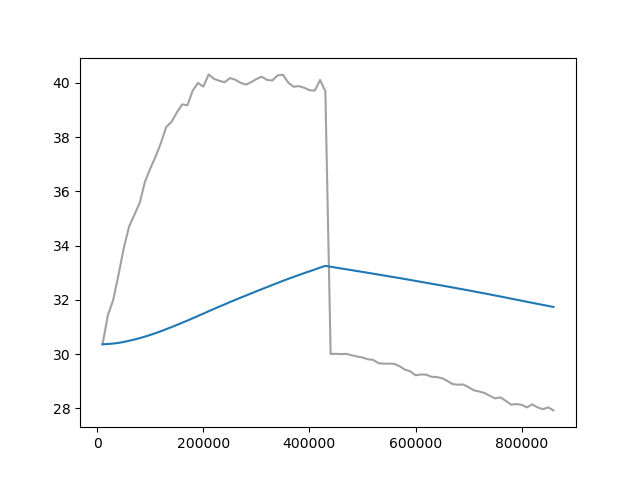

Data behind this chart, as committed beside it:
Wall time, Step, Value
1712509433, 10000, 30.36
1712509666, 20000, 31.43
1712509904, 30000, 31.99
1712510133, 40000, 32.92
1712510375, 50000, 33.91
1712510611, 60000, 34.7
1712510846, 70000, 35.14
1712511086, 80000, 35.58
1712511322, 90000, 36.36
1712511560, 100000, 36.84
1712511796, 110000, 37.28
1712512042, 120000, 37.79
1712512279, 130000, 38.37
1712512513, 140000, 38.57
1712512749, 150000, 38.91
1712512987, 160000, 39.21
1712513224, 170000, 39.18
1712513466, 180000, 39.72
1712513703, 190000, 40
1712513939, 200000, 39.86
1712514177, 210000, 40.32
1712514412, 220000, 40.15
1712514647, 230000, 40.08
1712514884, 240000, 40.03
1712515120, 250000, 40.18
1712515357, 260000, 40.12
1712515592, 270000, 40.01
1712515831, 280000, 39.94
1712516067, 290000, 40.03
1712516303, 300000, 40.14
1712516535, 310000, 40.23
1712516774, 320000, 40.11
1712517011, 330000, 40.09
1712517242, 340000, 40.28
1712517485, 350000, 40.3
1712517725, 360000, 40.01
1712517964, 370000, 39.86
1712518203, 380000, 39.88
1712518442, 390000, 39.82
1712518685, 400000, 39.73
1712518925, 410000, 39.72
1712519166, 420000, 40.11
1712519407, 430000, 39.7
1712519716, 440000, 30.01
1712519961, 450000, 30.01
1712520202, 460000, 30.0
1712520447, 470000, 30.01
1712520690, 480000, 29.95
1712520930, 490000, 29.91
1712521170, 500000, 29.88
1712521415, 510000, 29.81
1712521655, 520000, 29.79
1712521887, 530000, 29.67
1712522125, 540000, 29.65
1712522361, 550000, 29.65
1712522600, 560000, 29.64
1712522834, 570000, 29.56
1712523068, 580000, 29.43
1712523302, 590000, 29.37
1712523528, 600000, 29.22
... 26 more rows
